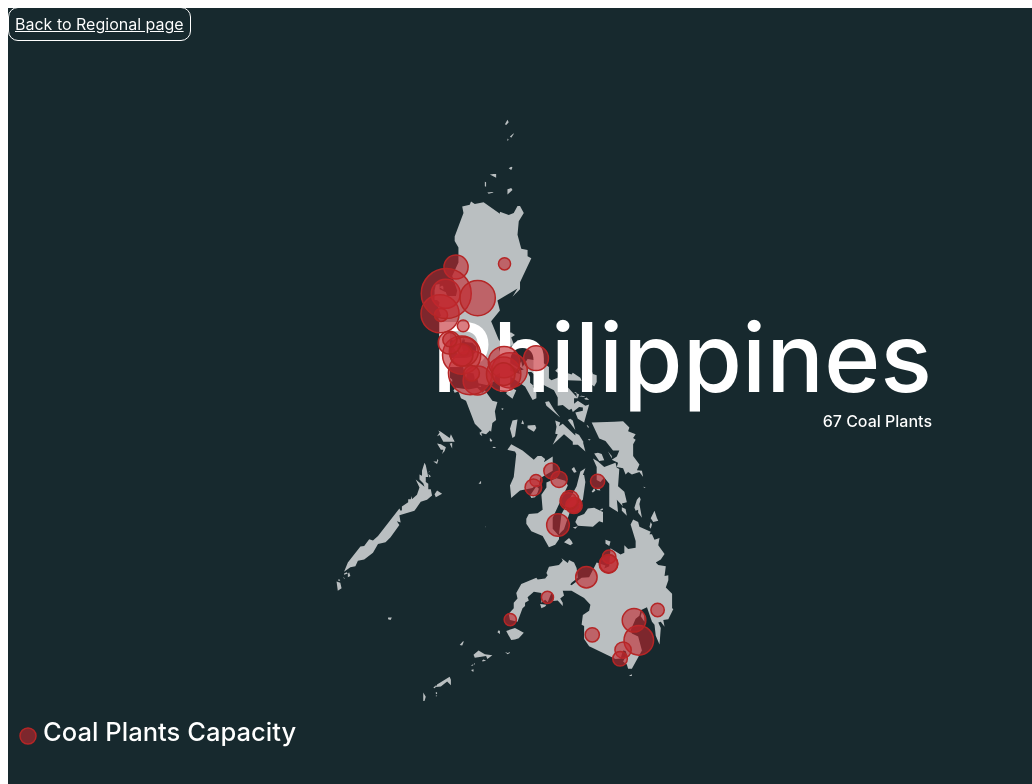
D3 v3 page, settled after 480 driven frames (8 s of simulated time); the page loaded 3 data file(s).


        window.init('Philippines', [122.5,12], 2000, 1100,'./data/Database- PH - Project PH 1.csv', './data/Database- PH - Project PH 2.csv');
      
// ── dist/js/index.js
!function(t){function e(e,p,s,u,l,d){var f=o<600;f&&(s=u);var g=d3.geo.mercator().scale(s).center(p).translate([o/2+10,i/2+50]),m=d3.geo.path().projection(g),h={};d3.csv("./data/[ VP ] Sum up Coal Plant No. - sub-page- Coal Plant No..csv",function(t){t.forEach(function(t){h[t.Country]=t["Coal Plant No."]})}),d3.json("./data/countries.geo.topo.json",function(p,s){d3.csv(l,function(u){if(p)return console.error(p);var l=topojson.feature(s,s.objects["countries.geo"]).features;l=l.filter(function(t){return t.properties.name===e}),c.append("g").attr("class","countries").selectAll("path").data(l).enter().append("path").attr("d",m).style("display",function(t){return r.indexOf(t.properties.name)>-1?"block":"none"}),c.append("path").attr("class","country-borders").attr("d",m(topojson.mesh(s,s.objects["countries.geo"],function(t,a){return t.properties.name===e&&t!==a}))),u=u.filter(function(t){return t.Latitude&&t.Longitude&&(t["Project Name"]||t.plant)}).map(function(t){return t.Longitude=parseFloat(t.Longitude),t.Latitude=parseFloat(t.Latitude),t["Capacity (MW)"]=parseFloat(t["Capacity (MW)"]),t.name=t["Project Name"]?t["Project Name"]:t.plant,t.name=t.name.replace("station",""),t});var d={};u.forEach(function(t){d.hasOwnProperty(t.name)?d[t.name]["Capacity (MW)"]+=t["Capacity (MW)"]:d[t.name]=t});var y=[];Object.keys(d).forEach(function(t,e){y.push(d[t])}),c.append("text").text(e).attr("class","map-title").attr("y",function(){return f?"120px":i/2}).attr("x",function(){return f?o/2:o-100}).attr("text-anchor",function(){return f?"middle":"end"}),c.append("text").text(function(){return h[e]+" Coal Plants"}).attr("class","map-subtitle").attr("y",function(){return f?150:i/2+35}).attr("x",function(){return f?o/2:o-100}).attr("text-anchor",function(){return f?"middle":"end"}).attr("cursor","pointer").on("click",function(){t.location.href="#project-vis-title"});var x=f?10:25,v=d3.scale.linear().domain([0,d3.max(y,function(t){return t["Capacity (MW)"]})]).range([5,x]);c.selectAll("circle").data(y).enter().append("circle").attr("cx",function(t){return g([t.Longitude,t.Latitude])[0]}).attr("cy",function(t){return g([t.Longitude,t.Latitude])[1]}).attr("r",function(t){return v(t["Capacity (MW)"])}).on("mousemove",function(t){a(t,"<p><strong>Project Name: </strong>"+t["Project Name"]+"</p><p><strong>Type: </strong>"+t.Types+"</p><p><strong>Unit: </strong>"+t.Unit+"</p><p><strong>Year: </strong>"+t["Established Year"]+"</p><p><strong>Status: </strong>"+t.Status+"</p><p><strong>Capacity (MW): </strong>"+t["Capacity (MW)"]+"</p>")}).on("mouseout",n);var C=i-40;c.append("circle").attr("cx",20).attr("cy",C).attr("r","8px").attr("fill","red"),c.append("text").attr("x",35).attr("y",C+5).attr("r","8px").attr("fill","red").attr("class","legend").text("Coal Plants Capacity")})})}function a(t,e){var a=d3.event.pageX+5,n=d3.event.pageY+5;d3.select("#tooltip").style("left",a+"px").style("top",n+"px").html(function(){return e}),d3.select("#tooltip").classed("hidden",!1)}function n(){d3.select("#tooltip").classed("hidden",!0)}var r=["China","Taiwan","Japan","Vietnam","North Korea","South Korea","Philippines","Thailand","Malaysia","Indonesia","Cambodia","Laos","Myanmar","Singapore","Brunei","East Timor","Mongolia"],o=$(t).width(),i=$(t).height(),c=d3.select("#country-map").append("svg").attr("width",o).attr("height",i);d3.select("body").append("div").attr("id","tooltip").classed("hidden",!0),t.init=e}(window);

### data: data/countries.geo.topo.json
{
 "type": "Topology",
 "objects": {
  "countries.geo": {
   "type": "GeometryCollection",
   "crs": {
    "type": "name",
    "properties": "{... 1 keys}"
   },
   "geometries": [
    "{... 3 keys}",
    "{... 3 keys}",
    "{... 3 keys}",
    "{... 3 keys}",
    "{... 3 keys}",
    "{... 3 keys}",
    "{... 3 keys}",
    "{... 3 keys}",
    "... 241 more items"
   ]
  }
 },
 "arcs": [
  [
   [
    6981,
    7386
   ],
   [
    -2,
    -18
   ],
   [
    9,
    -2
   ],
   [
    -5,
    -48
   ],
   [
    7,
    -22
   ],
   [
    5,
    1
   ],
   [
    12,
    15
   ],
   [
    11,
    4
   ],
   "... 9 more items"
  ],
  [
   [
    7080,
    7328
   ],
   [
    -3,
    -1
   ],
   [
    -2,
    5
   ]
  ],
  [
   [
    7075,
    7332
   ],
   [
    -7,
    -5
   ],
   [
    -3,
    -4
   ],
   [
    5,
    -11
   ],
   [
    -4,
    2
   ]
  ],
  [
   [
    7066,
    7314
   ],
   [
    -10,
    -10
   ],
   [
    -11,
    4
   ],
   [
    -28,
    -3
   ],
   [
    -13,
    -7
   ],
   [
    0,
    -4
   ],
   [
    -11,
    -10
   ],
   [
    0,
    -4
   ],
   "... 60 more items"
  ],
  [
   [
    6689,
    6903
   ],
   [
    27,
    57
   ],
   [
    1,
    10
   ],
   [
    -4,
    20
   ],
   [
    -24,
    7
   ],
   [
    -1,
    31
   ],
   [
    1,
    13
   ],
   [
    -7,
    46
   ],
   "... 10 more items"
  ],
  [
   [
    6698,
    7205
   ],
   [
    -1,
    9
   ],
   [
    2,
    2
   ]
  ],
  [
   [
    6699,
    7216
   ],
   [
    2,
    19
   ],
   [
    3,
    0
   ],
   [
    7,
    -11
   ]
  ],
  [
   [
    6711,
    7224
   ],
   [
    11,
    0
   ],
   [
    6,
    -8
   ],
   [
    1,
    -9
   ],
   [
    5,
    8
   ]
  ],
  "... 6,130 more items"
 ],
 "bbox": [
  -180,
  -90,
  180,
  83.61
 ],
 "transform": {
  "scale": [
   0.036,
   0.01736
  ],
  "translate": [
   -180,
   -90
  ]
 }
}

### data: data/[ VP ] Sum up Coal Plant No. - sub-page- Coal Plant No..csv
Country, Coal Plant No.
Japan, 107
Philippines, 67
Vietnam, 86
South Korea, 36
Indonesia, 149
Taiwan, 25
China, 301
Hong Kong, 2